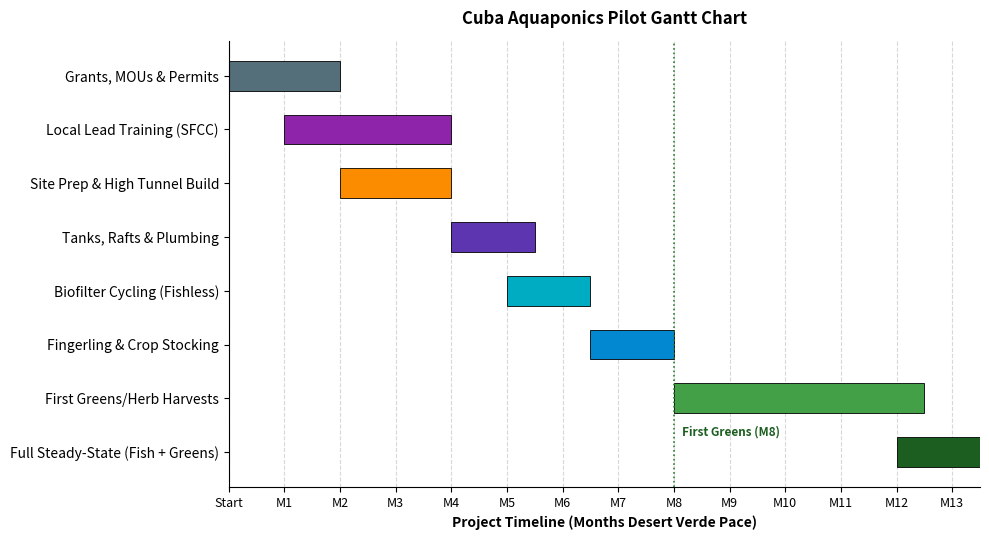

Here is the Python script that generated this plot:
import matplotlib.pyplot as plt
import numpy as np

# Tasks ordered from bottom to top in the chart
tasks = [
    "Full Steady-State (Fish + Greens)",
    "First Greens/Herb Harvests",
    "Fingerling & Crop Stocking",
    "Biofilter Cycling (Fishless)",
    "Tanks, Rafts & Plumbing",
    "Site Prep & High Tunnel Build",
    "Local Lead Training (SFCC)",
    "Grants, MOUs & Permits"
]

# Start month (0-indexed: 0 = Start, 8 = M8) and duration in months
# Stocking runs 6.5 -> 8.0 (1.5 mo), meeting First Greens/Herb Harvests right at 8.0 (M8)
starts = np.array([12.0, 8.0, 6.5, 5.0, 4.0, 2.0, 1.0, 0.0])
durations = np.array([1.5, 4.5, 1.5, 1.5, 1.5, 2.0, 3.0, 2.0])

colors = [
    "#1b5e20",  # Full steady-state
    "#43a047",  # First greens/herb harvests
    "#0288d1",  # Stocking
    "#00acc1",  # Biofilter cycling
    "#5e35b1",  # Plumbing/tanks/rafts
    "#fb8c00",  # Site prep & hoop house
    "#8e24aa",  # SFCC lead training
    "#546e7a",  # Grants, MOUs & permits
]

fig, ax = plt.subplots(figsize=(10, 5.5))

y_pos = np.arange(len(tasks))
ax.barh(
    y_pos,
    durations,
    left=starts,
    height=0.55,
    color=colors,
    edgecolor="black",
    linewidth=0.6
)

# Formatting axes
ax.set_yticks(y_pos)
ax.set_yticklabels(tasks, fontsize=10)
ax.set_xlim(0, 13.5)
ax.set_xticks(np.arange(0, 14, 1))
ax.set_xticklabels([f"M{i}" if i > 0 else "Start" for i in range(14)], fontsize=9)
ax.set_xlabel(
    "Project Timeline (Months Desert Verde Pace)",
    fontsize=10,
    fontweight="bold"
)
ax.set_title(
    "Cuba Aquaponics Pilot Gantt Chart",
    fontsize=12,
    fontweight="bold",
    pad=12
)

# Grid and clean spines
ax.grid(axis="x", linestyle="--", alpha=0.5)
ax.set_axisbelow(True)
ax.spines["top"].set_visible(False)
ax.spines["right"].set_visible(False)

# Annotate milestone at M8 for first greens
ax.axvline(8.0, color="#2e7d32", linestyle=":", linewidth=1.2)
ax.text(8.15, 0.3, "First Greens (M8)", color="#1b5e20", fontsize=8.5, fontweight="bold")

plt.tight_layout()
plt.savefig("cuba_aquaponics_gantt.png", dpi=300)
plt.show()
